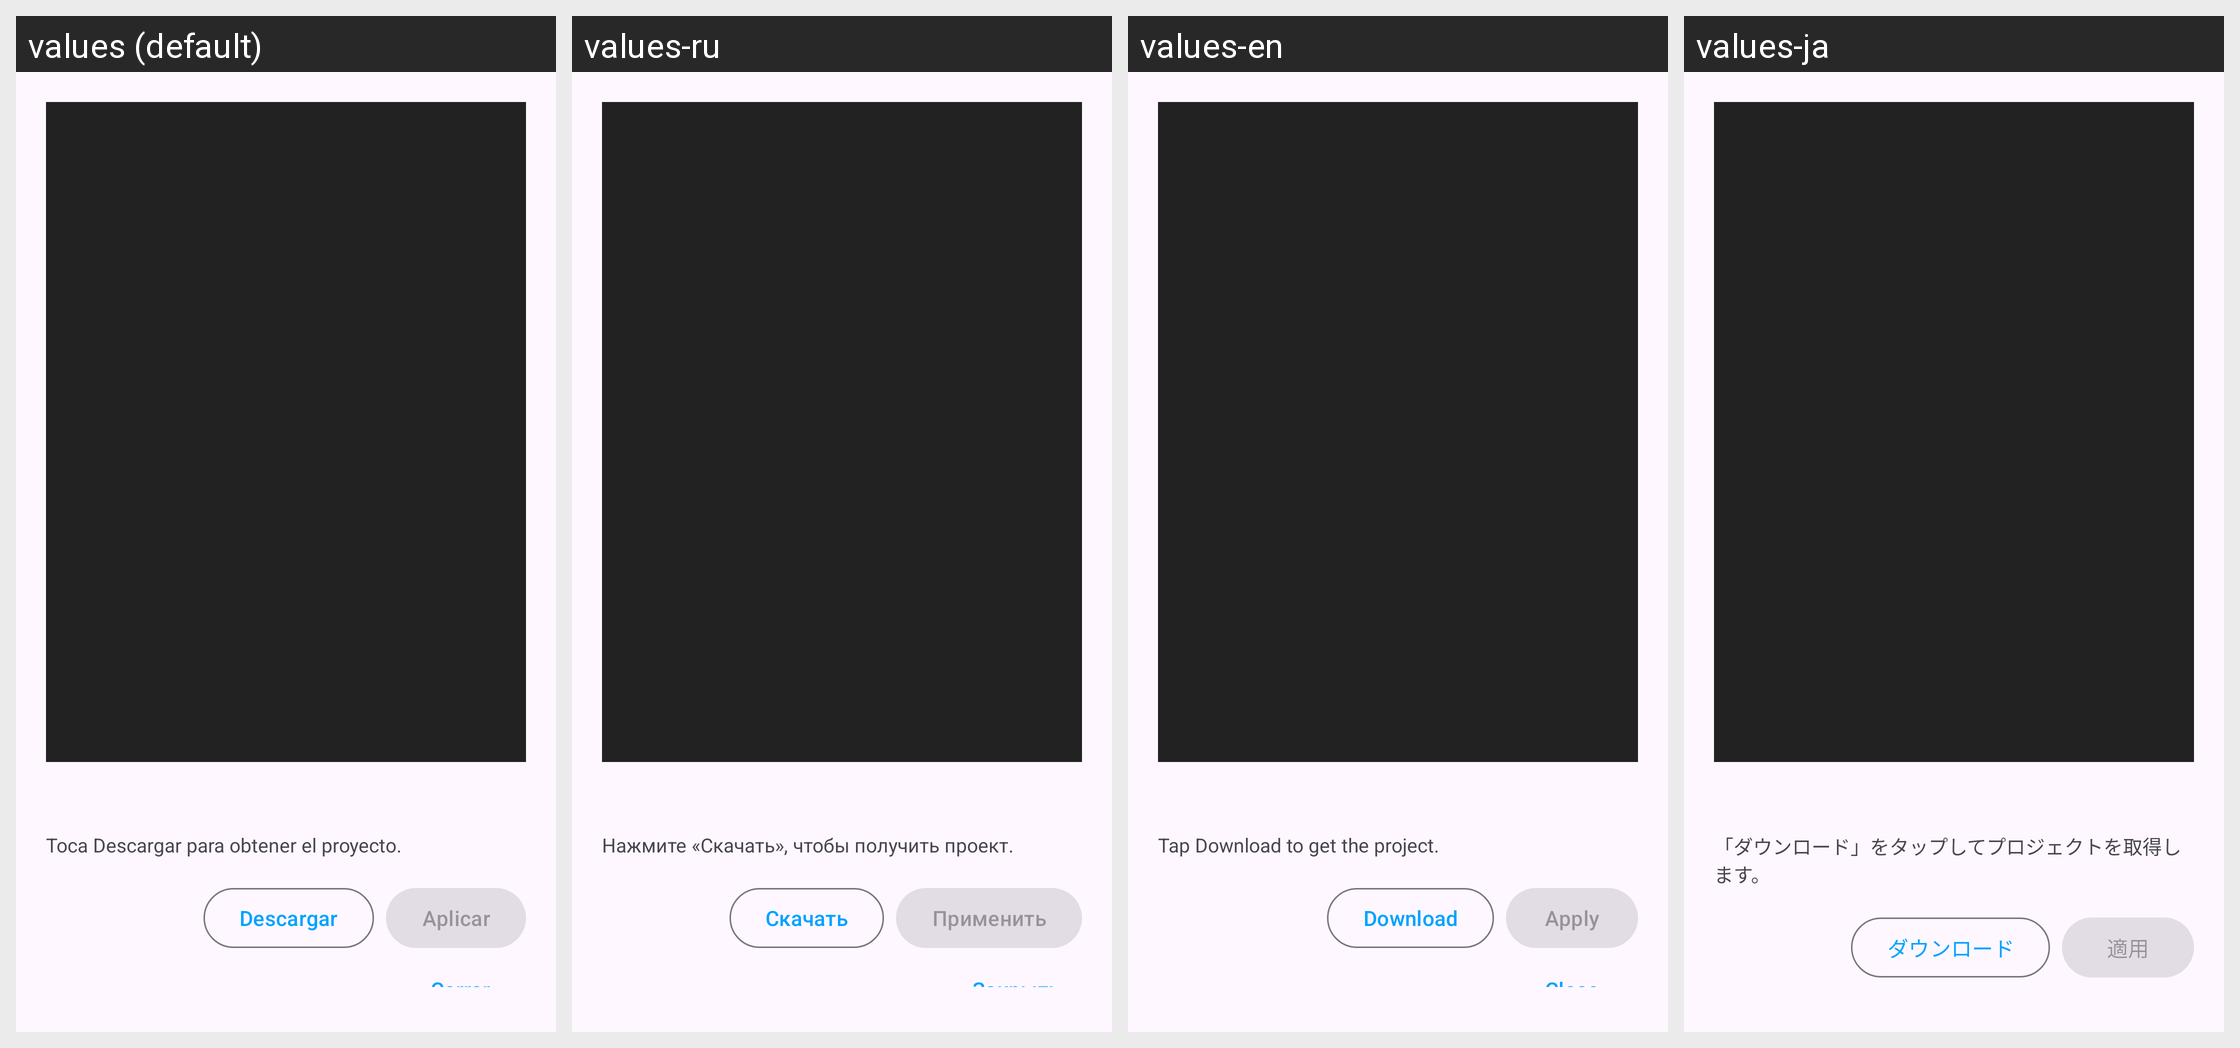

Strings drawn on this Android screen and how each of the app's shown locales translates them:
Android screen res/layout/dialog_gallery_project.xml rendered under 4 locales, left to right: values (default), values-ru, values-en, values-ja. Device: Nexus 5 (rendered at 1080×1920; each locale shown at half size, 540×960, under a caption strip naming it); theme Theme.RomasterLiveWall.
Other locales in the repository, not shown: values-de, values-fr, values-it, values-pt-rBR, values-zh.
Strings drawn on this screen, with the default value and each locale's value (text and hints the layout hard-codes, and strings that could not be matched under every locale, appear in the picture but are not listed):

gallery_tap_download
  values: Toca Descargar para obtener el proyecto.
  values-ru: Нажмите «Скачать», чтобы получить проект.
  values-en: Tap Download to get the project.
  values-ja: 「ダウンロード」をタップしてプロジェクトを取得します。

gallery_download
  values: Descargar
  values-ru: Скачать
  values-en: Download
  values-ja: ダウンロード

gallery_apply
  values: Aplicar
  values-ru: Применить
  values-en: Apply
  values-ja: 適用
